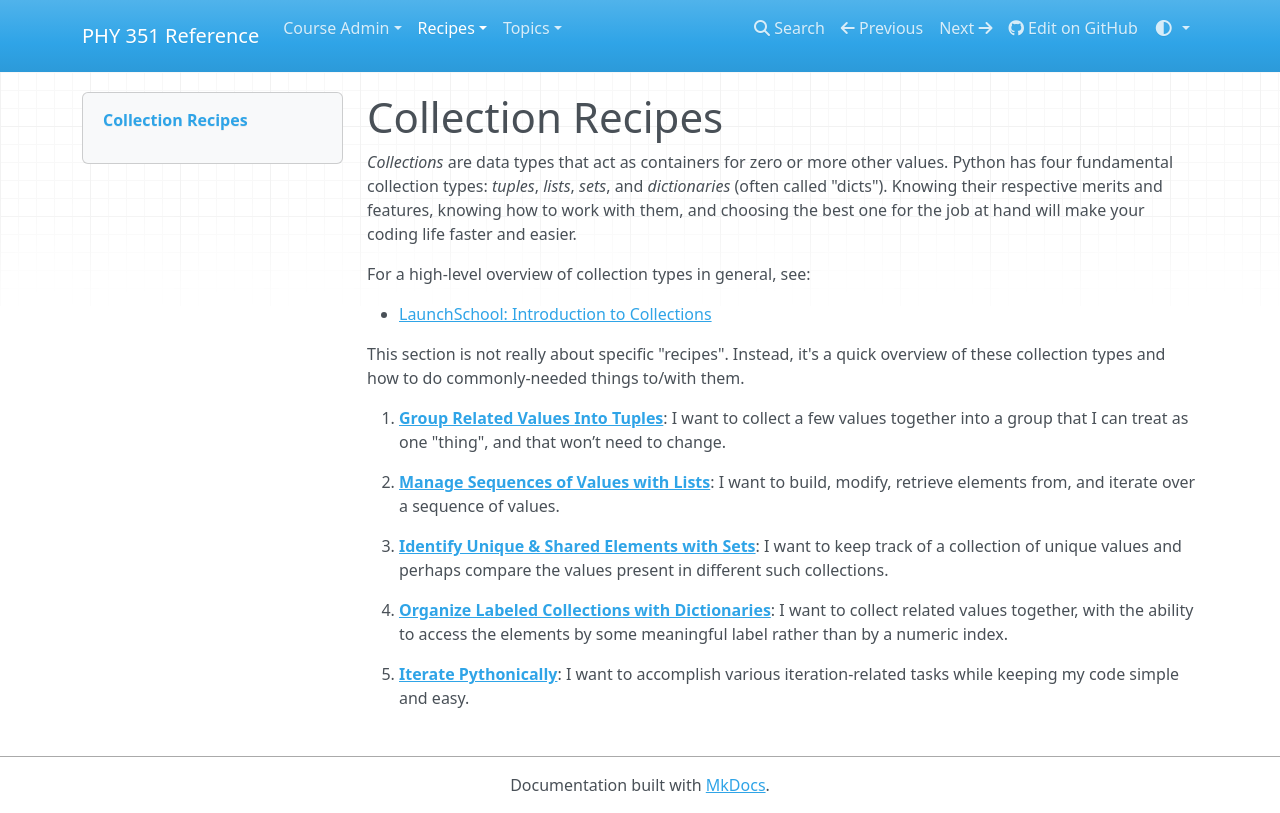

repository: UNCG-PHY-351-S25/uncg-phy-351-s25.github.io · page: recipes/core/collections/index.html · generator: mkdocs

# Collection Recipes

_Collections_ are data types that act as containers for zero or more other values. Python has four fundamental collection types: _tuples_, _lists_, _sets_, and _dictionaries_ (often called "dicts"). Knowing their respective merits and features, knowing how to work with them, and choosing the best one for the job at hand will make your coding life faster and easier.

For a high-level overview of collection types in general, see:

- <a href="https://launchschool.com/books/python/read/intro_collections" target="_blank">LaunchSchool: Introduction to Collections</a>

This section is not really about specific "recipes". Instead, it's a quick overview of these collection types and how to do commonly-needed things to/with them.

1. [**Group Related Values Into Tuples**](tuples.md): I want to collect a few values together into a group that I can treat as one "thing", and that won’t need to change.

1. [**Manage Sequences of Values with Lists**](lists.md): I want to build, modify, retrieve elements from, and iterate over a sequence of values.

1. [**Identify Unique & Shared Elements with Sets**](sets.md): I want to keep track of a collection of unique values and perhaps compare the values present in different such collections.

1. [**Organize Labeled Collections with Dictionaries**](dicts.md): I want to collect related values together, with the ability to access the elements by some meaningful label rather than by a numeric index.

1. [**Iterate Pythonically**](iterate-pythonically.md): I want to accomplish various iteration-related tasks while keeping my code simple and easy.
